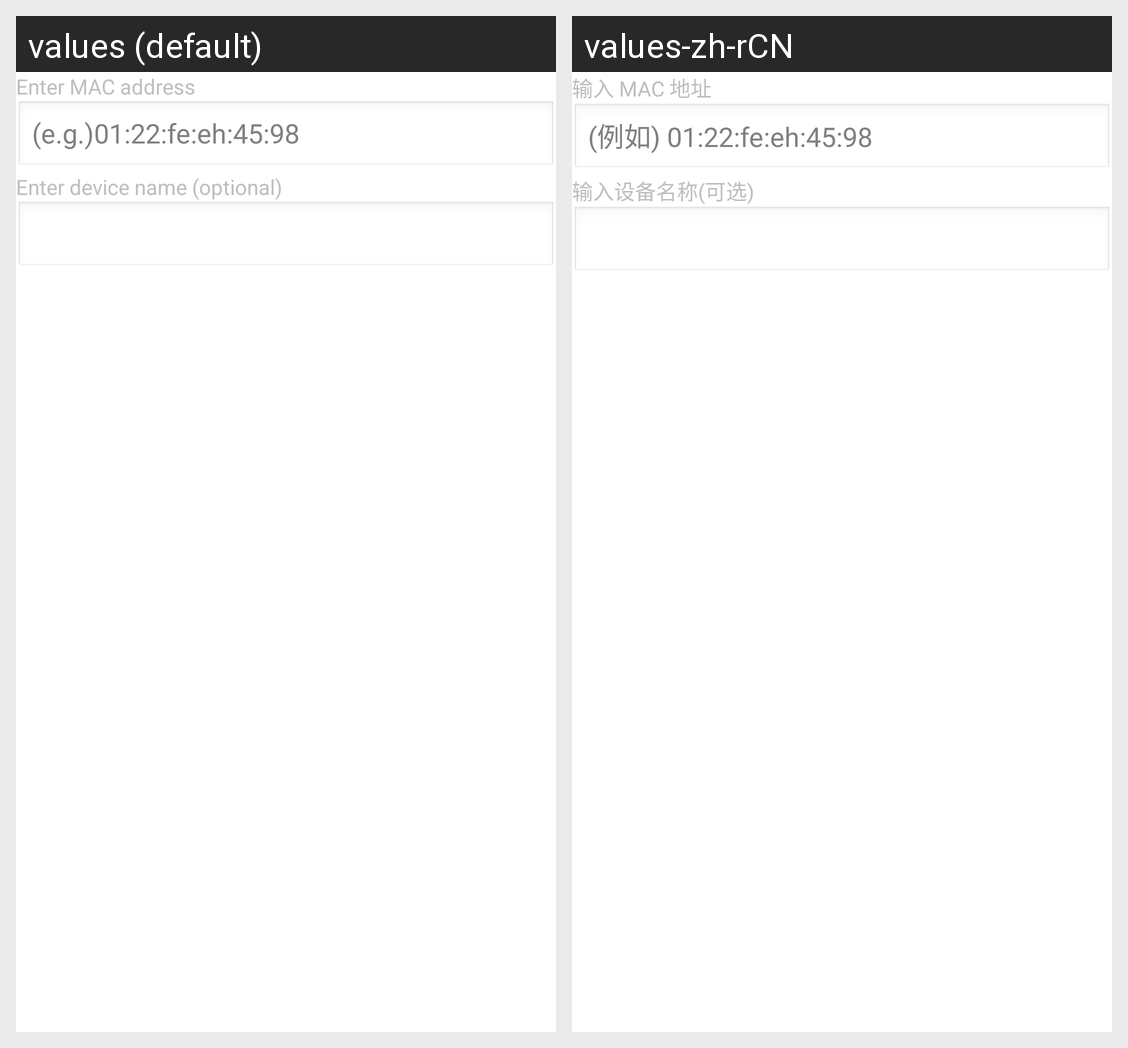

This grid shows one Android layout under two languages. Give, for every string resource on the screen, its name, the default text and each shown locale's text.
Android screen res/layout/wifi_ap_add_device.xml rendered under 2 locales, left to right: values (default), values-zh-rCN. Device: Nexus 5 (rendered at 1080×1920; each locale shown at half size, 540×960, under a caption strip naming it); theme android:Theme.Light.
Strings drawn on this screen, with the default value and each locale's value (text and hints the layout hard-codes, and strings that could not be matched under every locale, appear in the picture but are not listed):

wifi_ap_enter_mac_address
  values: Enter MAC address
  values-zh-rCN: 输入 MAC 地址

wifi_ap_mac_address_sample
  values: (e.g.)01:22:fe:eh:45:98
  values-zh-rCN: (例如) 01:22:fe:eh:45:98

wifi_ap_enter_device_name
  values: Enter device name (optional)
  values-zh-rCN: 输入设备名称(可选)
